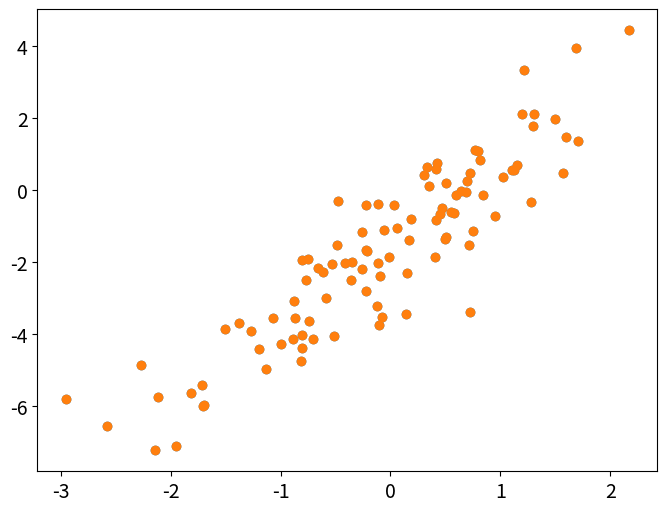

The matplotlib source for this figure: (Note: this script raises an exception after producing the figure.)
import numpy as np
import matplotlib.pyplot as plt
plt.rcParams["figure.figsize"] = (8, 6)
plt.rcParams['font.size'] = 14

slope = 2.0
intercept = -1.5

x = np.random.normal(0, 1, 100)

ytrue = slope*x + intercept + np.random.normal(0, 1, len(x))

plt.scatter(x, ytrue)

def make_line(x, w0, w1):  
    ypred = ___
    return ypred

plt.scatter(x, ytrue)
plt.plot(x, make_line(x, XX, YY))

def mse(ytrue, ypred):
    error = np.mean(___)
    return error

a = np.array([1.0, 1.2, 1.4, 1.6])
b = np.array([0.2, 0.4, 0.6, 0.8])

assert round(mse(a,b), 2) == 0.64

def calc_gradient(x, ytrue, w0, w1):

    dw = 0.0001
    ypred = ___

    '''tweak first parameter'''
    w1_change = w1 + dw
    # calculate predictions using w0 and w1_change
    ypred_w1 = ___
    deriv_w1 = (mse(___) - mse(___)) / dw

    '''tweak second parameter'''
    w0_change = ___ + dw
    # calculate predictions using w0_change and w1
    ypred_w0 = ___
    deriv_w0 = (mse(___) - mse(___)) / dw

    return [___, ___] # return both derivations as a list

w0 = -1.0 # arbitrary starting value
w1 = 5.0 # arbitrary starting value
LR = 0.1 # choose a small learning rate
MAX_ITER = 500
THRESHOLD = 0.01

for i in range(MAX_ITER):
    
    # 1. Calculate the gradient of the loss function with respect to each model parameter.
    deriv_w0, deriv_w1 = ___
    
    # 2. If the gradient becomes really close to zero, break out of the loop.
    if ___:
        break
        
    # 3. For each model parameter,
    else:
    # - calculate the updated parameter value using the formula from above.
        w0_new = ___
        w1_new = ___
    # - overwrite the value with its updated value.
        w0 = ___
        w1 = ___
        
    # 4. Print all variables to check if they are converging to their expected values.
